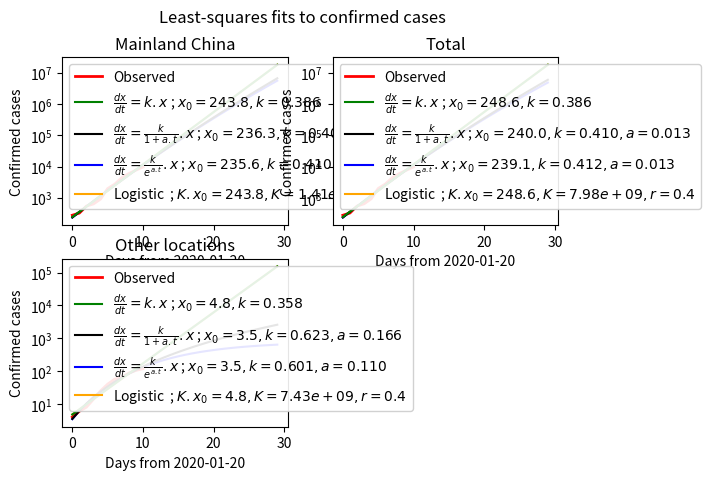

Python code for this plot:
#!/usr/bin/env python

import math
import numpy as np
import scipy.optimize
import matplotlib.pyplot as plt

# Data from https://gisanddata.maps.arcgis.com/apps/opsdashboard/index.html#/bda7594740fd40299423467b48e9ecf6
# Use inspect element on graph to get precise numbers
# Starts 2020-01-20:
china=np.array([278,326,547,639,916,1979,2737,4409,5970,7678,9658],dtype=np.float64)
other=np.array([  4,  6,  8, 14, 25,  40,  57,  64,  87, 105, 118],dtype=np.float64)

# Straight exponential growth
# DSolve[x'[t] == k*x[t], x[t], t]
# x[t] = C*e^kt
def model0(x,t):
    C=x[0]
    k=x[1]
    return C*np.exp(k*t)

# Linearly slowing growth
# DSolve[x'[t] == (k/(1+a*t))*x[t], x[t], t]
# x[t] = C*(1+c*t)^(k/c)
def model1(x,t):
    C=x[0]
    k=x[1]
    a=x[2]
    return C*(1.0+a*t)**(k/a)

# Exponentially slowing growth
# DSolve[x'[t] == k*x[t]/exp(a*t), x[t], t]
# x[t]=C*e^(-(k/a)*e^(-at))
def model2(x,t):
    C=x[0]
    k=x[1]
    a=x[2]
    c=math.exp(-(k/a))
    return (C/c)*np.exp(-(k/a)*np.exp(-a*t))

# Logistic equation
def model3(x,t):
    a=x[0]
    K=x[1]
    r=x[2]
    return K/((1.0+(1.0/a-1.0))*np.exp(-r*t))

def probe(data,K):

    def error(v):
        return np.sum((np.log(v)-np.log(data))**2)
    
    t=np.arange(len(data))

    def error0(x):
        return error(model0(x,t))
    def error1(x):
        return error(model1(x,t))
    def error2(x):
        return error(model2(x,t))
    def error3(x):
        return error(model3(x,t))

    x0=np.array([data[0],1.0])
    r0=scipy.optimize.minimize(error0,x0,method='nelder-mead')

    x1=np.array([data[0],1.0,0.1])
    r1=scipy.optimize.minimize(error1,x1,method='nelder-mead')

    x2=np.array([data[0],1.0,0.1])
    r2=scipy.optimize.minimize(error2,x2,method='nelder-mead')

    x3=np.array([data[0]/K,K,1.0])
    r3=scipy.optimize.minimize(error3,x3,method='nelder-mead')

    return r0.x,r1.x,r2.x,r3.x

for p in [1,2,3]:

    plt.subplot(2,2,p)
    
    data={
        1: china,
        3: other,
        2: china+other
    }[p]

    where={
        1: 'Mainland China',
        3: 'Other locations',
        2: 'Total'
        }[p]

    K={
        1: 1.4e9,
        3: 7.7e9-1.4e9,
        2: 7.7e9
        }[p]
    
    k0,k1,k2,k3=probe(data,K)

    plt.plot(np.arange(len(data)),data,linewidth=2,color='red',label='Observed')
    
    t=np.arange(30)
    
    label0='$\\frac{dx}{dt}=k.x$'+(' ; $x_0={:.1f},k={:.3f}$'.format(k0[0],k0[1]))
    plt.plot(t,model0(k0,t),color='green',label=label0,zorder=3)
    
    label1='$\\frac{dx}{dt}=\\frac{k}{1+a.t}.x$'+(' ; $x_0={:.1f},k={:.3f},a={:.3f}$'.format(k1[0],k1[1],k1[2]))
    plt.plot(t,model1(k1,t),color='black',label=label1,zorder=2)
    
    label2='$\\frac{dx}{dt}=\\frac{k}{e^{a.t}}.x$'+(' ; $x_0={:.1f},k={:.3f},a={:.3f}$'.format(k2[0],k2[1],k2[2]))
    plt.plot(t,model2(k2,t),color='blue',label=label2,zorder=1)
    
    label3='Logistic '+(' ; $K.x_{{0}}={:.1f},K={:.3g},r={:.1f}$'.format(k3[0]*k3[1],k3[1],k3[2]))
    plt.plot(t,model3(k3,t),color='orange',label=label3,zorder=0)
    
    plt.yscale('symlog')
    plt.ylabel('Confirmed cases')
    plt.xlabel('Days from 2020-01-20')
    plt.legend(loc='upper left',framealpha=0.9)
    plt.title(where)

plt.suptitle('Least-squares fits to confirmed cases')
plt.show()



